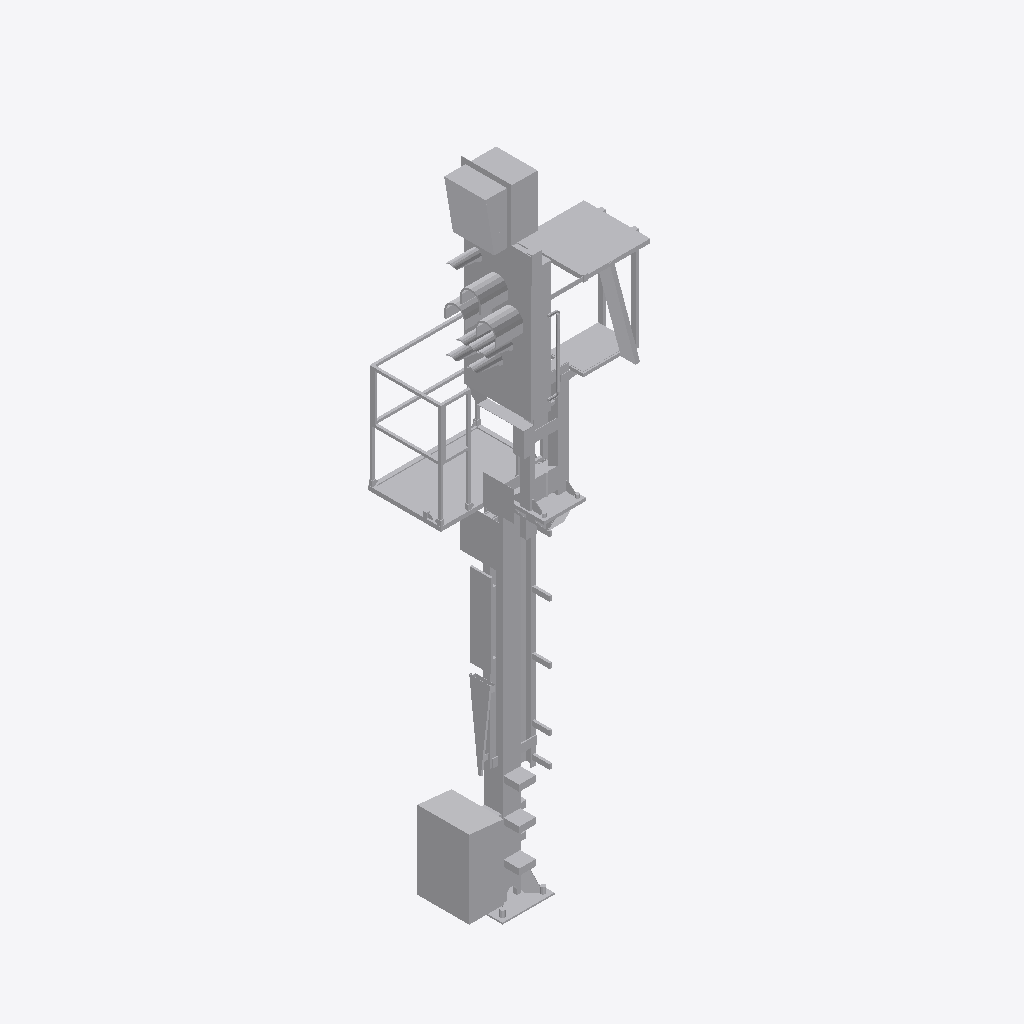
Isometric view of an IFC building model (IFC-SPF (STEP), schema IFC4, length unit metre), seen from the south-west, elements coloured by IFC class: 1 other element (light grey).
Extent 1.5 m × 1.3 m × 6.5 m (x, y, z). Storeys (1): Ebene 1 at 0.00 m. Elements (1): 1 IfcBuildingElementProxy.

HEADER;
FILE_DESCRIPTION(('ViewDefinition [ReferenceView_V1.1]'),'2;1');
FILE_NAME('','2022-12-02T13:48:18',(''),(''),'The EXPRESS Data Manager Version 5.02.0100.07 : ','20211019_1515(x64) - Exporter 20.2.60.15 - Defau','');
FILE_SCHEMA(('IFC4'));
ENDSEC;
DATA;
#107=IFCPROJECT('02qeIsFVT8594f0hxLuPwz',#42,'',$,$,'','',(#98),#93);
#26948=IFCSITE('02qeIsFVT8594f0hxLuPw$',#42,'Default',$,$,#26945,$,$,.ELEMENT.,(42,24,53,508911),(-71,-15,-29,-58837),0.0,$,$);
#122=IFCBUILDING('02qeIsFVT8594f0hxLuPwy',#42,'',$,$,#33,$,'',.ELEMENT.,$,$,$);
#135=IFCBUILDINGSTOREY('02qeIsFVT8594f0hug7cV2',#42,'Ebene 1',$,'Ebene:Ebene 1',#133,$,'Ebene 1',.ELEMENT.,0.0);
#26808=IFCBUILDINGELEMENTPROXY('16$HQLVZb0be0UsX8w0067',#42,'S 8000.5.7-2-6_M3500-A400-HS-Zo-L_LOD400-500:S 8000.5.7-2-6_M3500-A400-HS-Zo-L_LOD400-500:3349',$,'S 8000.5.7-2-6_M3500-A400-HS-Zo-L_LOD400-500:S 8000.5.7-2-6_M3500-A400-HS-Zo-L_LOD400-500',#26806,#26800,'3349',$);
ENDSEC;
